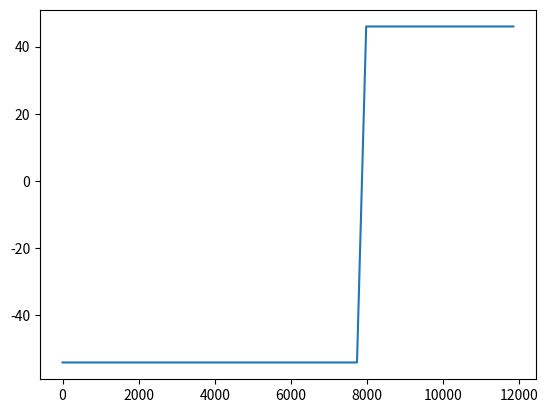

Reproduce this figure in Python.
import numpy as np
import matplotlib.pyplot as plt
from scipy.interpolate import make_interp_spline
from typing import List


from abc import ABC, abstractmethod

class OptionError(Exception):
    pass

class Option:
    def __init__(self, K: float, T: float, S: float, q: float,
                 r: float, type: str, price:float=0.0) -> None:
        self.K = K
        self.T = T
        self.S = S
        self.q = q
        self.r = r
        self.P = price


        if type not in ['P', 'C']:
            raise ValueError

        self.type = type

    def set_price(self, price: float) -> None:
        self.P = price


class PayOff(ABC):
    def __init__(self, options: List[Option]) -> None:
        self.options = options

    @abstractmethod
    def pay_off(self):
        pass

    @abstractmethod
    def set_prices(self):
        self.prices = np.linspace(.5*self.options[0].K, 1.5*self.options[0].K, 100)


class LongCall(PayOff):
    def __init__(self, option: Option) -> None:
        if option.type != 'C':
            raise ValueError

        super().__init__([option])
        self.set_prices()

    def pay_off(self):
        po = np.where(self.prices < self.options[0].K,
                      0,
                      self.prices - self.options[0].K)
        return po

    def set_prices(self):
        return super().set_prices()

class ShortCall(PayOff):
    def __init__(self, K: float, P: float) -> None:
        self.lc = LongCall(K, P)

    def pay_off(self):
        return - self.lc.pay_off()

class LongPut(PayOff):
    def __init__(self, option: Option) -> None:
        if option.type != 'P':
            raise ValueError

        super().__init__([option])
        self.set_prices()

    def pay_off(self):
        po = np.where(self.prices < self.options[0].K, - self.prices + self.options[0].K, 0)
        return po

    def set_prices(self):
        return super().set_prices()

class ShortPut(PayOff):
    def __init__(self, K: float, P: float) -> None:
        self.lp = LongPut(K, P)

    def pay_off(self):
        return - self.lp.payoff()

class LongStraddle(PayOff):
    def __init__(self, K: float, P: float) -> None:
        super().__init__(K, P)
        self.call_long = LongCall(K, P)
        self.put_long = LongPut(K, P)

    def pay_off(self):
        return self.call_long.pay_off() + self.put_long.pay_off()

class ShortStraddle(PayOff):
    def __init__(self, K: float, P: float) -> None:
        super().__init__(K, P)
        self.long_straddle = LongStraddle(K, P)

    def pay_off(self):
        return - self.long_straddle.pay_off()


class LongStrangle(PayOff):
    def __init__(self, K1, K2, P) -> None:
        if K1 >= K2:
            raise OptionError("K2 mut be GT K1")
        self.K2 = K2
        self.K1 = K1
        self.prices = np.linspace(.5*K1, 1.5*K2, 100)

    def pay_off(self):
        a = np.where(self.prices > self.K2, self.prices - self.K2, 0)
        b = np.where(self.prices < self.K1, -self.prices + self.K1, a)
        return b

class ShortStrangle(LongStrangle):
    def __init__(self, K1, K2, P) -> None:
        super().__init__(K1, K2, P)

    def pay_off(self):
        return - super().pay_off()

class BullCallSpread(PayOff):

    def __init__(self, options: List[Option]) -> None:
        if len(options) != 2:
            raise ValueError
        
        super().__init__(options)


        if self.options[1].K <= self.options[0].K or \
            self.options[1].P >= self.options[0].P:
            raise OptionError

        self.set_prices()

    def set_prices(self):
        self.prices = np.linspace(0, 1.5*self.options[1].K)

    def pay_off(self):

        po_long_c = np.where(self.prices> self.options[0].K,
                            self.prices - self.options[0].K, 0)

        po_short_c = np.where(self.prices > self.options[1].K,
                            self.options[1].K - self.prices, 0)

        po = po_long_c + po_short_c - self.options[0].P + self.options[1].P

        return po


opt1 = Option(7800,.3,10,.1,.1, 'C', 79)
lc = LongCall(option=opt1)
opt2 = Option(7900,.3,10,.1,.1, 'P', 25)
lp = LongPut(option=opt2)
# ls = ShortStraddle(100, 5)
# ls = ShortStrangle(50, 100, 5)
ls = BullCallSpread(options=[opt1, opt2])
# plt.plot(lc.prices, lc.pay_off())
# plt.plot(lp.prices, lp.pay_off())
# plt.plot(plplon)
# plt.plot(plpshr)
# plt.plot(lc.prices, lc.pay_off())
# plt.plot(lp.prices, lp.pay_off())
plt.plot(ls.prices, ls.pay_off())
# po = ls.pay_off()
# cs = make_interp_spline([ls.prices[0], ls.prices[50], ls.prices[75], ls.prices[99]], [po[0], po[50], po[75], po[99]])
# plt.plot(ls.prices, cs(ls.prices))
plt.show()
